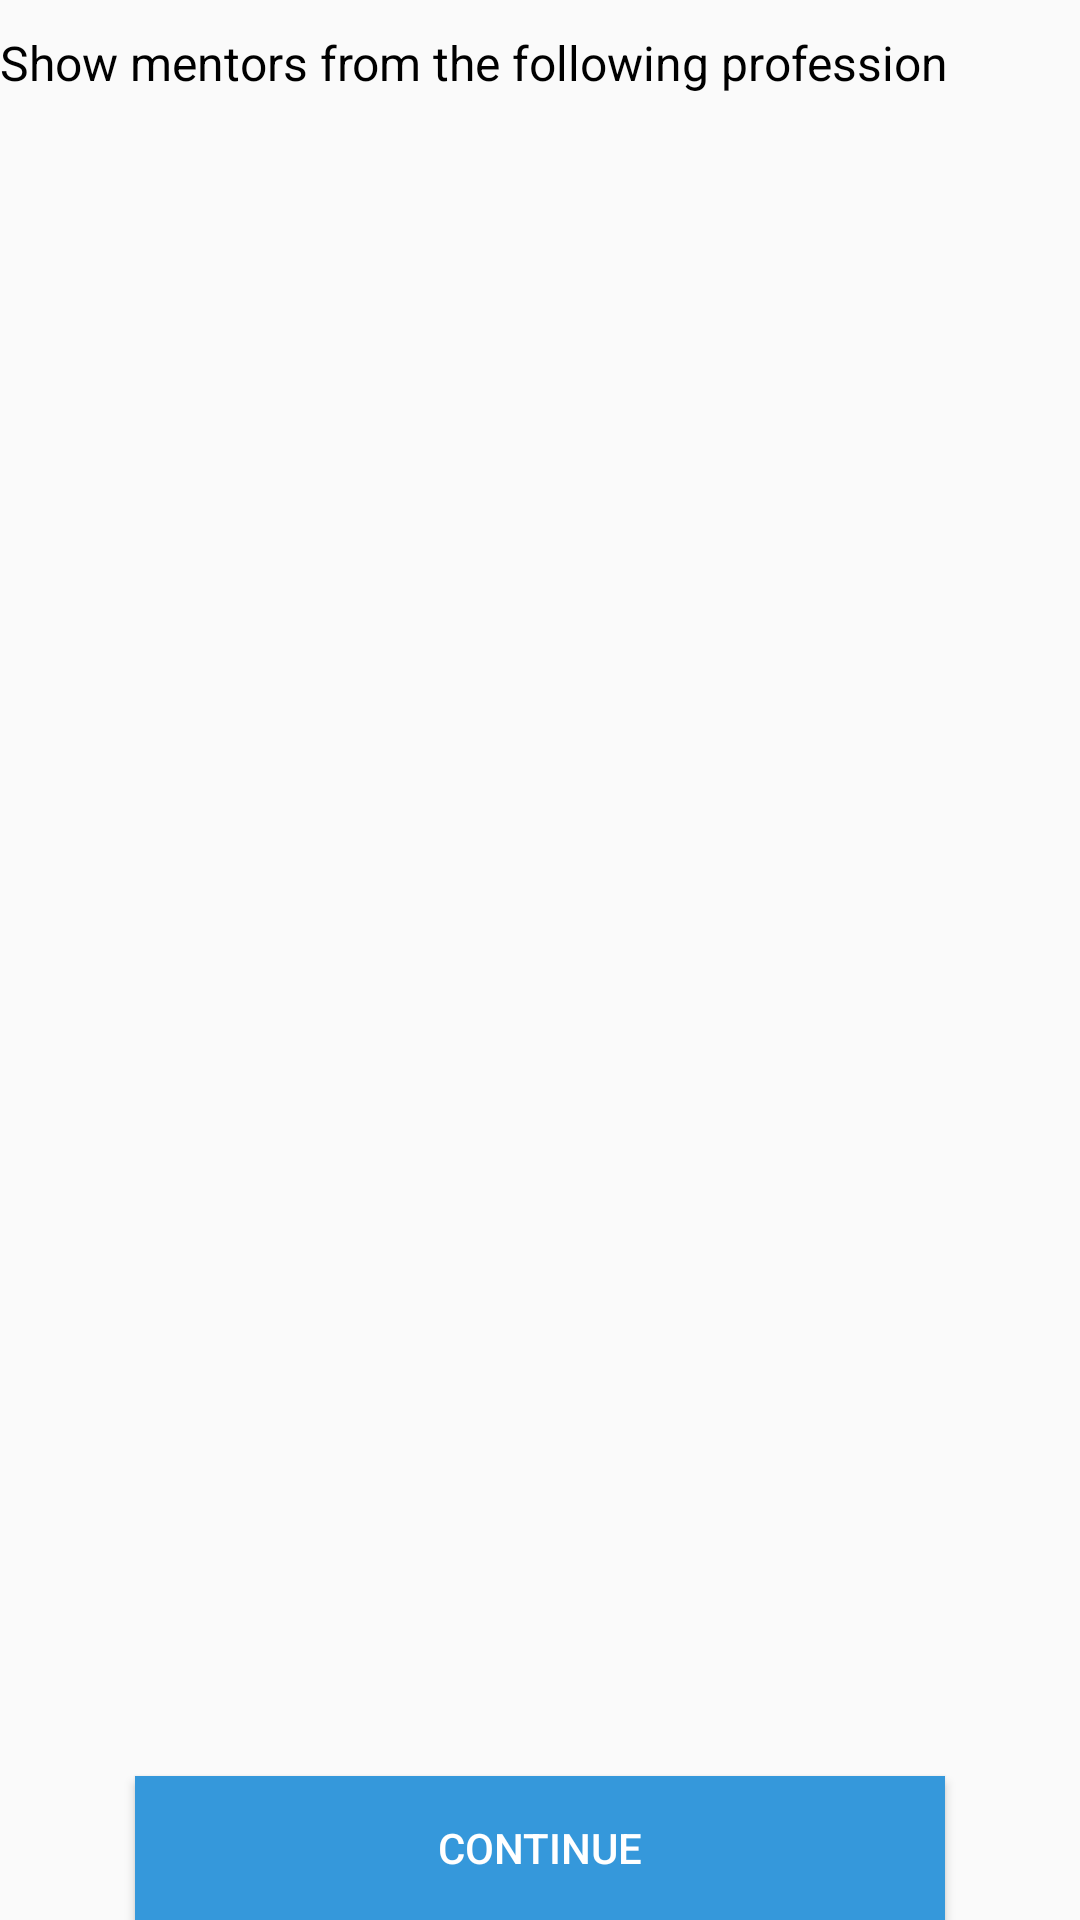

Android layout source for this screen:
<!-- AndroidManifest.xml: application theme AppTheme -->
<!-- res/layout/professions.xml -->
<?xml version="1.0" encoding="utf-8"?>
<RelativeLayout xmlns:android="http://schemas.android.com/apk/res/android"
    android:layout_width="match_parent"
    android:layout_height="match_parent"
    android:layout_margin="10dp">

    <TextView
        android:id="@+id/tvTitle"
        android:layout_width="wrap_content"
        android:layout_height="wrap_content"
        android:text="Show mentors from the following profession"
        android:textColor="#000000"
        android:textSize="16sp"
        android:layout_marginTop="10dp"/>

    <android.support.v7.widget.RecyclerView
        android:id="@+id/rvProfessions"
        android:layout_width="match_parent"
        android:layout_height="match_parent"
        android:layout_above="@+id/bContinue"
        android:layout_below="@+id/tvTitle"
        android:layout_marginTop="5dp"
        android:layout_marginBottom="5dp"/>

    <Button
        android:id="@+id/bContinue"
        android:layout_width="match_parent"
        android:layout_height="wrap_content"
        android:layout_alignParentBottom="true"
        android:background="@color/colorAccent"
        android:text="Continue"
        android:layout_marginLeft="45dp"
        android:layout_marginRight="45dp"
        android:textColor="@android:color/white" />
</RelativeLayout>
<!-- resources referenced by this layout -->
<resources>
  <color name="colorAccent">#3598DB</color>
  <style name="AppTheme" parent="Theme.AppCompat.Light.DarkActionBar">
          
          <item name="colorPrimary">@color/colorPrimary</item>
          <item name="colorPrimaryDark">@color/colorPrimaryDark</item>
          <item name="colorAccent">@color/colorAccent</item>
          <item name="android:actionOverflowButtonStyle">@style/MyActionButtonOverflow</item>
      </style>
  <color name="colorPrimary">#ffffff</color>
  <color name="colorPrimaryDark">#000000</color>
  <style name="MyActionButtonOverflow" parent="android:style/Widget.Holo.Light.ActionButton.Overflow">
          <item name="android:src">@drawable/ic_more_vert_black_24dp</item>
      </style>
  <!-- drawable ic_more_vert_black_24dp (drawable) -->
  <vector android:height="32dp" android:tint="#C8C8C8"
      android:viewportHeight="24.0" android:viewportWidth="24.0"
      android:width="32dp" xmlns:android="http://schemas.android.com/apk/res/android">
      <path android:fillColor="#FF000000" android:pathData="M12,8c1.1,0 2,-0.9 2,-2s-0.9,-2 -2,-2 -2,0.9 -2,2 0.9,2 2,2zM12,10c-1.1,0 -2,0.9 -2,2s0.9,2 2,2 2,-0.9 2,-2 -0.9,-2 -2,-2zM12,16c-1.1,0 -2,0.9 -2,2s0.9,2 2,2 2,-0.9 2,-2 -0.9,-2 -2,-2z"/>
  </vector>
</resources>
